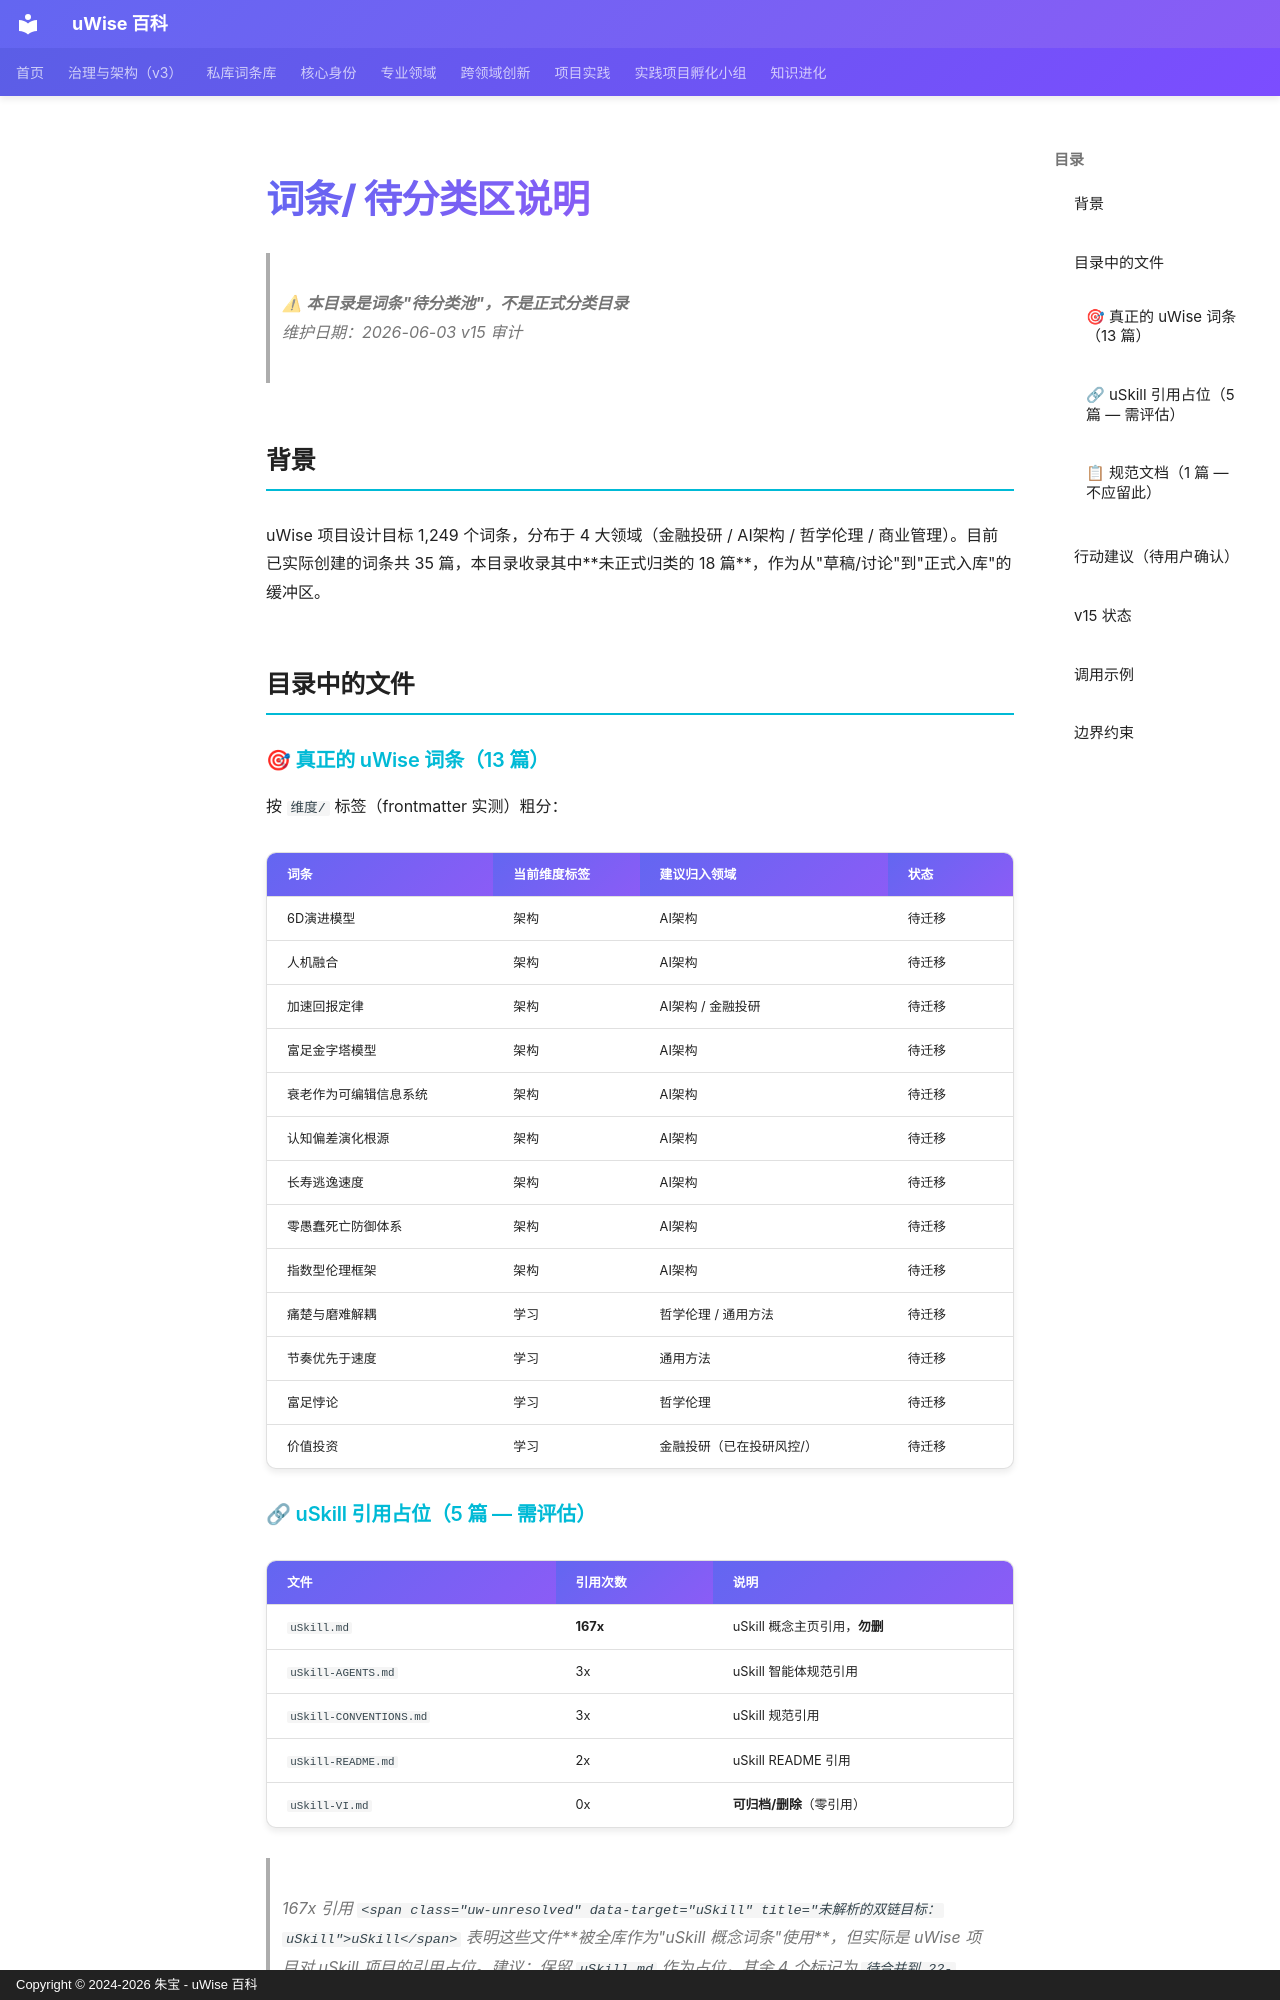

repository: zhubao315/uWise · page: vault-encyclopedia/entry-e605285f/index.html · generator: mkdocs · copyright: Copyright © 2024-2026 朱宝 - uWise 百科

---
title: "词条/ 待分类区说明"
description: "⚠ 本目录是词条\"待分类池\"，不是正式分类目录"
---

# 词条/ 待分类区说明

> ⚠ **本目录是词条"待分类池"，不是正式分类目录**  
> 维护日期：2026-06-03 v15 审计

## 背景

uWise 项目设计目标 1,249 个词条，分布于 4 大领域（金融投研 / AI架构 / 哲学伦理 / 商业管理）。目前已实际创建的词条共 35 篇，本目录收录其中**未正式归类的 18 篇**，作为从"草稿/讨论"到"正式入库"的缓冲区。

## 目录中的文件

### 🎯 真正的 uWise 词条（13 篇）

按 `维度/` 标签（frontmatter 实测）粗分：

| 词条 | 当前维度标签 | 建议归入领域 | 状态 |
|------|------------|-----------|------|
| 6D演进模型 | 架构 | AI架构 | 待迁移 |
| 人机融合 | 架构 | AI架构 | 待迁移 |
| 加速回报定律 | 架构 | AI架构 / 金融投研 | 待迁移 |
| 富足金字塔模型 | 架构 | AI架构 | 待迁移 |
| 衰老作为可编辑信息系统 | 架构 | AI架构 | 待迁移 |
| 认知偏差演化根源 | 架构 | AI架构 | 待迁移 |
| 长寿逃逸速度 | 架构 | AI架构 | 待迁移 |
| 零愚蠢死亡防御体系 | 架构 | AI架构 | 待迁移 |
| 指数型伦理框架 | 架构 | AI架构 | 待迁移 |
| 痛楚与磨难解耦 | 学习 | 哲学伦理 / 通用方法 | 待迁移 |
| 节奏优先于速度 | 学习 | 通用方法 | 待迁移 |
| 富足悖论 | 学习 | 哲学伦理 | 待迁移 |
| 价值投资 | 学习 | 金融投研（已在投研风控/） | 待迁移 |
